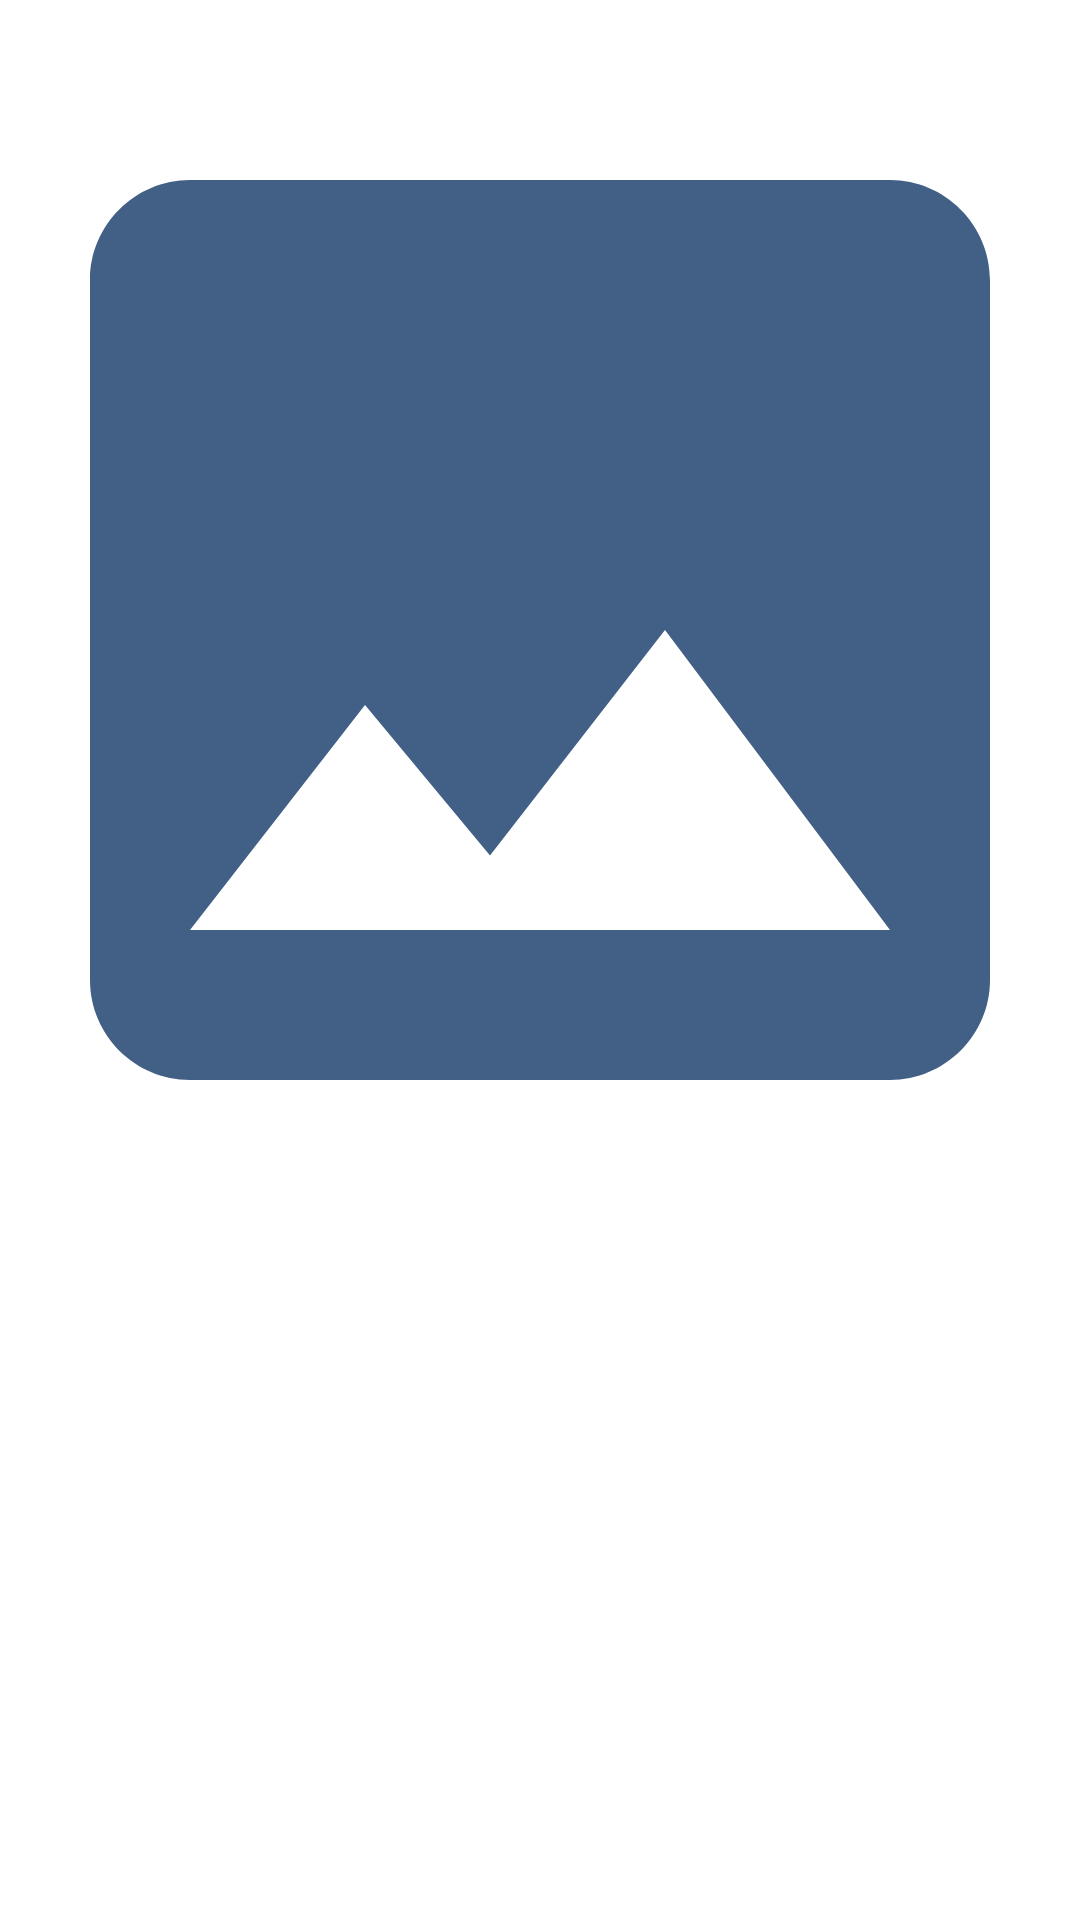

Write the Android layout XML for this screen, with the resource values it uses.
<!-- AndroidManifest.xml: application theme Theme.Puzzle15 -->
<!-- res/layout/activity_chose_library_picture.xml -->
<?xml version="1.0" encoding="utf-8"?>
<LinearLayout xmlns:android="http://schemas.android.com/apk/res/android"
    xmlns:app="http://schemas.android.com/apk/res-auto"
    xmlns:tools="http://schemas.android.com/tools"
    android:layout_width="match_parent"
    android:layout_height="match_parent"
    tools:context=".MainActivity"
    android:orientation="vertical"
    android:gravity="center_horizontal"
    android:padding="10dp">

    
    <ImageView
        android:id="@+id/image_view"
        android:scaleType="centerCrop"
        android:layout_width="400dp"
        android:layout_height="400dp"
        android:src="@drawable/ic_baseline_image_24"/>

    
    <Button
        style="@style/Widget.MaterialComponents.Button"
        android:text="Chose Image"
        android:id="@+id/chose_image_btn"
        android:layout_width="match_parent"
        android:layout_height="wrap_content"/>


</LinearLayout>
<!-- resources referenced by this layout -->
<resources>
  <!-- drawable ic_baseline_image_24 (drawable) -->
  <vector android:height="24dp" android:tint="#426085"
      android:viewportHeight="24" android:viewportWidth="24"
      android:width="24dp" xmlns:android="http://schemas.android.com/apk/res/android">
      <path android:fillColor="@android:color/white" android:pathData="M21,19V5c0,-1.1 -0.9,-2 -2,-2H5c-1.1,0 -2,0.9 -2,2v14c0,1.1 0.9,2 2,2h14c1.1,0 2,-0.9 2,-2zM8.5,13.5l2.5,3.01L14.5,12l4.5,6H5l3.5,-4.5z"/>
  </vector>
  <style name="Theme.Puzzle15" parent="Theme.MaterialComponents.Light.NoActionBar">
          
          <item name="colorPrimary">@color/purple_500</item>
          <item name="colorPrimaryVariant">@color/purple_700</item>
          <item name="colorOnPrimary">@color/white</item>
          
          <item name="colorSecondary">@color/teal_200</item>
          <item name="colorSecondaryVariant">@color/teal_700</item>
          <item name="colorOnSecondary">@color/black</item>
          
          <item name="android:statusBarColor" tools:targetApi="l">?attr/colorPrimaryVariant</item>
          
      </style>
  <color name="purple_500">#FF6200EE</color>
  <color name="purple_700">#FF3700B3</color>
  <color name="white">#FFFFFFFF</color>
  <color name="teal_200">#FF03DAC5</color>
  <color name="teal_700">#FF018786</color>
  <color name="black">#FF000000</color>
</resources>
